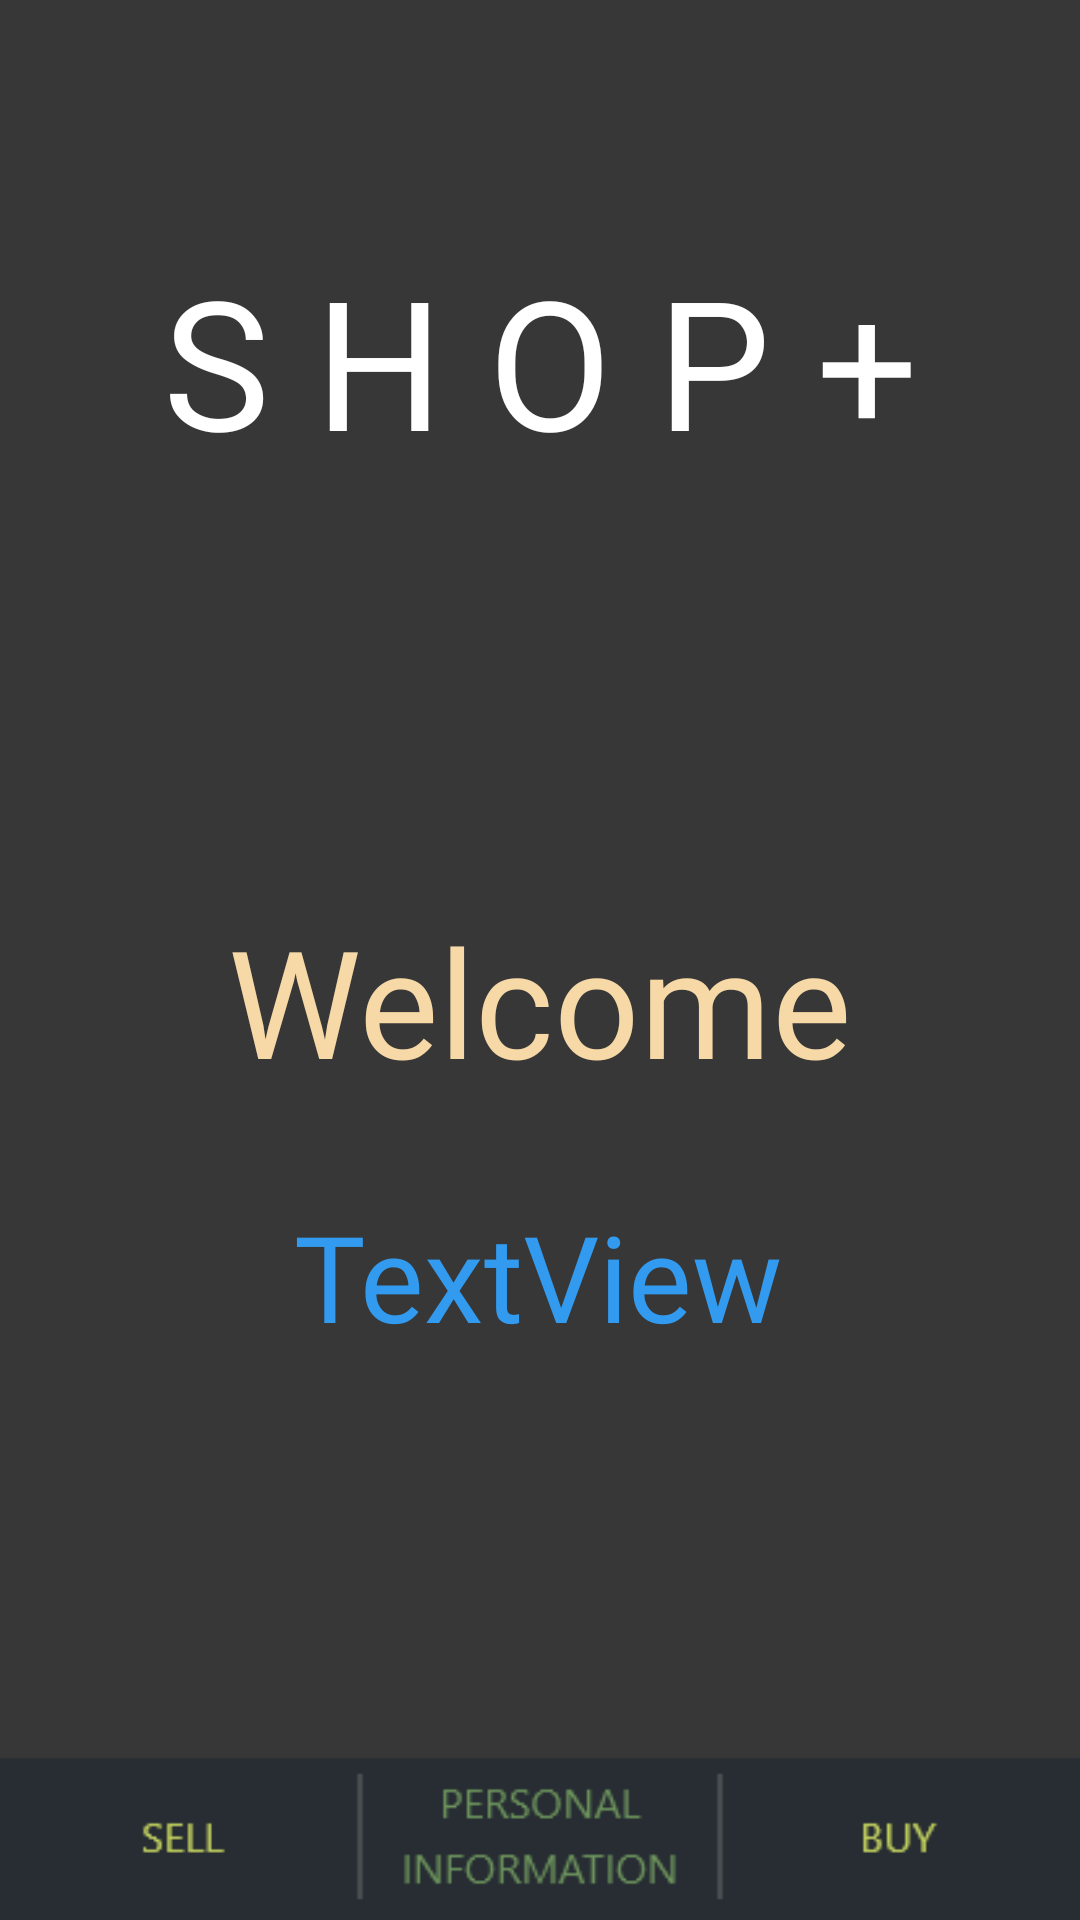

Here is an Android app screen rendered from its layout file. Give the layout XML and the strings, colors and styles it references.
<!-- AndroidManifest.xml: application theme Theme.ShopPlusss -->
<!-- res/layout/activity_home.xml -->
<?xml version="1.0" encoding="utf-8"?>
<androidx.constraintlayout.widget.ConstraintLayout xmlns:android="http://schemas.android.com/apk/res/android"
    xmlns:app="http://schemas.android.com/apk/res-auto"
    xmlns:tools="http://schemas.android.com/tools"
    android:layout_width="match_parent"
    android:layout_height="match_parent"
    android:background="@drawable/menu"
    tools:context=".Home">

    <Button
        android:id="@+id/PERSONAL_INFORMATION"
        android:layout_width="135dp"
        android:layout_height="50dp"
        android:layout_marginStart="2dp"
        android:layout_marginEnd="2dp"
        android:layout_marginBottom="3dp"
        android:background="#00000000"
        app:layout_constraintBottom_toBottomOf="parent"
        app:layout_constraintEnd_toStartOf="@+id/BUY1"
        app:layout_constraintStart_toEndOf="@+id/SELL1" />

    <Button
        android:id="@+id/SELL1"
        android:layout_width="135dp"
        android:layout_height="50dp"
        android:layout_marginStart="1dp"
        android:layout_marginBottom="3dp"
        android:background="#00000000"
        android:text=""
        app:layout_constraintBottom_toBottomOf="parent"
        app:layout_constraintStart_toStartOf="parent" />

    <Button
        android:id="@+id/BUY1"
        android:layout_width="135dp"
        android:layout_height="50dp"
        android:layout_marginEnd="1dp"
        android:layout_marginBottom="3dp"
        android:background="#00000000"
        android:text=""
        app:layout_constraintBottom_toBottomOf="parent"
        app:layout_constraintEnd_toEndOf="parent" />

    <TextView
        android:id="@+id/textView_personal"
        android:layout_width="wrap_content"
        android:layout_height="wrap_content"
        android:layout_marginStart="32dp"
        android:layout_marginTop="80dp"
        android:layout_marginEnd="32dp"
        android:fontFamily="@font/bungee_inline"
        android:text="S H O P +"
        android:textColor="#FFFFFF"
        android:textSize="60sp"
        app:layout_constraintEnd_toEndOf="parent"
        app:layout_constraintStart_toStartOf="parent"
        app:layout_constraintTop_toTopOf="parent" />


    <TextView
        android:id="@+id/textView_personal1"
        android:layout_width="wrap_content"
        android:layout_height="wrap_content"
        android:layout_marginStart="32dp"
        android:layout_marginTop="300dp"
        android:layout_marginEnd="32dp"
        android:fontFamily="@font/aldrich"
        android:text=" Welcome "
        android:textColor="#F6D9A6"
        android:textSize="50sp"
        app:layout_constraintEnd_toEndOf="parent"
        app:layout_constraintStart_toStartOf="parent"
        app:layout_constraintTop_toTopOf="parent" />

    <TextView
        android:id="@+id/textView"
        android:layout_width="wrap_content"
        android:layout_height="wrap_content"
        android:layout_marginTop="32dp"
        android:fontFamily="@font/aldrich"
        android:text="TextView"
        android:textColor="#329BEF"
        android:textSize="40sp"
        app:layout_constraintEnd_toEndOf="parent"
        app:layout_constraintHorizontal_bias="0.498"
        app:layout_constraintStart_toStartOf="parent"
        app:layout_constraintTop_toBottomOf="@+id/textView_personal1" />
</androidx.constraintlayout.widget.ConstraintLayout>
<!-- resources referenced by this layout -->
<resources>
  <!-- drawable menu: png bitmap (drawable, 9692 bytes) -->
  <style name="Theme.ShopPlusss" parent="Theme.MaterialComponents.DayNight.NoActionBar">
          
          <item name="colorPrimary">@color/purple_500</item>
          <item name="colorPrimaryVariant">@color/black</item>
          <item name="colorOnPrimary">@color/white</item>
          
          <item name="colorSecondary">@color/teal_200</item>
          <item name="colorSecondaryVariant">@color/teal_700</item>
          <item name="colorOnSecondary">@color/black</item>
          
          <item name="android:statusBarColor" tools:targetApi="l">?attr/colorPrimaryVariant</item>
          
      </style>
  <!-- not gathered from this repository: default colours our renderer supplied (Android Studio template values) -->
  <color name="purple_500">#FF6200EE</color>
  <color name="teal_200">#FF03DAC5</color>
  <color name="teal_700">#FF018786</color>
  <color name="black">#FF000000</color>
  <color name="white">#FFFFFFFF</color>
</resources>
